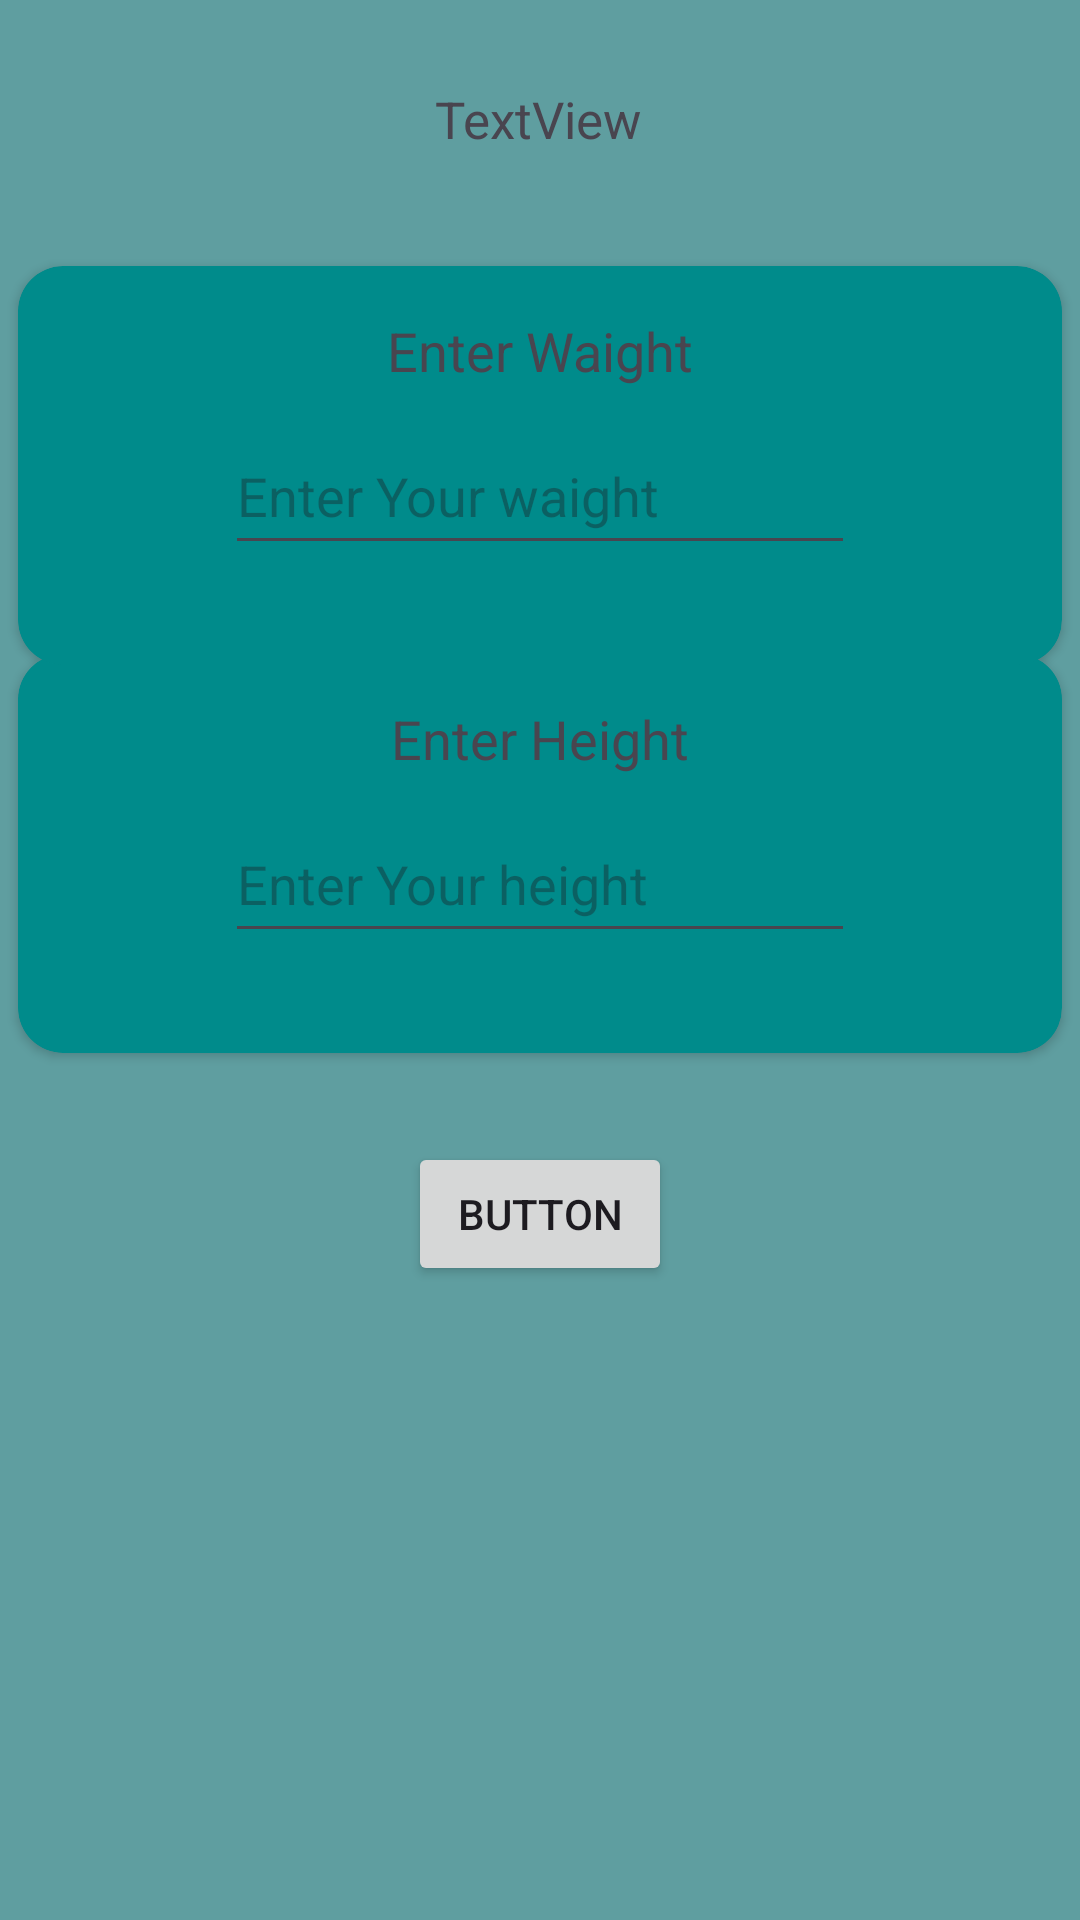

Android layout source for this screen:
<!-- AndroidManifest.xml: application theme Theme.LearnAndroid -->
<!-- res/layout/activity_second.xml -->
<?xml version="1.0" encoding="utf-8"?>
<androidx.constraintlayout.widget.ConstraintLayout xmlns:android="http://schemas.android.com/apk/res/android"
    xmlns:app="http://schemas.android.com/apk/res-auto"
    xmlns:tools="http://schemas.android.com/tools"
    android:layout_width="match_parent"
    android:layout_height="match_parent"
    android:background="@color/cadet_blue"
    tools:context=".MainActivity">


    <androidx.cardview.widget.CardView
        android:id="@+id/cvOut"
        android:layout_width="348dp"
        android:layout_height="133dp"
        android:visibility="invisible"
        app:cardBackgroundColor="@color/dark_cyan"
        app:cardCornerRadius="15dp"
        app:layout_constraintBottom_toBottomOf="parent"
        app:layout_constraintEnd_toEndOf="parent"
        app:layout_constraintHorizontal_bias="0.492"
        app:layout_constraintStart_toStartOf="parent"
        app:layout_constraintTop_toTopOf="parent"
        app:layout_constraintVertical_bias="0.82">

        <androidx.constraintlayout.widget.ConstraintLayout
            android:layout_width="match_parent"
            android:layout_height="match_parent">

            <TextView
                android:id="@+id/res"
                android:layout_width="wrap_content"
                android:layout_height="wrap_content"
                android:text="20 Kg/m2"
                android:textSize="18sp"
                app:layout_constraintBottom_toBottomOf="parent"
                app:layout_constraintEnd_toEndOf="parent"
                app:layout_constraintStart_toStartOf="parent"
                app:layout_constraintTop_toTopOf="parent"
                app:layout_constraintVertical_bias="0.495" />

        </androidx.constraintlayout.widget.ConstraintLayout>
    </androidx.cardview.widget.CardView>

    <TextView
        android:id="@+id/textView3"
        android:layout_width="wrap_content"
        android:layout_height="wrap_content"
        android:text="TextView"
        android:textSize="17dp"
        app:layout_constraintBottom_toBottomOf="parent"
        app:layout_constraintEnd_toEndOf="parent"
        app:layout_constraintHorizontal_bias="0.498"
        app:layout_constraintStart_toStartOf="parent"
        app:layout_constraintTop_toTopOf="parent"
        app:layout_constraintVertical_bias="0.046" />

    <androidx.cardview.widget.CardView
        android:id="@+id/cvWaight"
        android:layout_width="348dp"
        android:layout_height="133dp"
        app:cardBackgroundColor="@color/dark_cyan"
        app:cardCornerRadius="15dp"
        app:layout_constraintBottom_toBottomOf="parent"
        app:layout_constraintEnd_toEndOf="parent"
        app:layout_constraintHorizontal_bias="0.492"
        app:layout_constraintStart_toStartOf="parent"
        app:layout_constraintTop_toTopOf="parent"
        app:layout_constraintVertical_bias="0.43">

        <androidx.constraintlayout.widget.ConstraintLayout
            android:layout_width="match_parent"
            android:layout_height="match_parent">

            <TextView
                android:id="@+id/textView4"
                android:layout_width="wrap_content"
                android:layout_height="wrap_content"
                android:text="Enter Height"
                android:textSize="18sp"
                app:layout_constraintBottom_toBottomOf="parent"
                app:layout_constraintEnd_toEndOf="parent"
                app:layout_constraintStart_toStartOf="parent"
                app:layout_constraintTop_toTopOf="parent"
                app:layout_constraintVertical_bias="0.146" />

            <EditText
                android:id="@+id/hInput"
                android:layout_width="wrap_content"
                android:layout_height="49dp"
                android:ems="10"
                android:hint="Enter Your height"
                android:inputType="number"
                app:layout_constraintBottom_toBottomOf="parent"
                app:layout_constraintEnd_toEndOf="parent"
                app:layout_constraintStart_toStartOf="parent"
                app:layout_constraintTop_toTopOf="parent"
                app:layout_constraintVertical_bias="0.602" />
        </androidx.constraintlayout.widget.ConstraintLayout>
    </androidx.cardview.widget.CardView>

    <androidx.cardview.widget.CardView
        android:id="@+id/cvHeight"
        android:layout_width="348dp"
        android:layout_height="133dp"
        app:cardBackgroundColor="@color/dark_cyan"
        app:cardCornerRadius="15dp"
        app:layout_constraintBottom_toBottomOf="parent"
        app:layout_constraintEnd_toEndOf="parent"
        app:layout_constraintHorizontal_bias="0.492"
        app:layout_constraintStart_toStartOf="parent"
        app:layout_constraintTop_toTopOf="parent"
        app:layout_constraintVertical_bias="0.175" >

        <androidx.constraintlayout.widget.ConstraintLayout
            android:layout_width="match_parent"
            android:layout_height="match_parent">

            <TextView
                android:id="@+id/hText"
                android:layout_width="wrap_content"
                android:layout_height="wrap_content"
                android:text="Enter Waight"
                android:textSize="18sp"
                app:layout_constraintBottom_toBottomOf="parent"
                app:layout_constraintEnd_toEndOf="parent"
                app:layout_constraintStart_toStartOf="parent"
                app:layout_constraintTop_toTopOf="parent"
                app:layout_constraintVertical_bias="0.146" />

            <EditText
                android:id="@+id/wInput"
                android:layout_width="wrap_content"
                android:layout_height="49dp"
                android:ems="10"
                android:hint="Enter Your waight"
                android:inputType="number"
                app:layout_constraintBottom_toBottomOf="parent"
                app:layout_constraintEnd_toEndOf="parent"
                app:layout_constraintStart_toStartOf="parent"
                app:layout_constraintTop_toTopOf="parent"
                app:layout_constraintVertical_bias="0.602" />
        </androidx.constraintlayout.widget.ConstraintLayout>
    </androidx.cardview.widget.CardView>

    <Button
        android:id="@+id/button3"
        android:layout_width="wrap_content"
        android:layout_height="wrap_content"
        android:text="Button"
        app:layout_constraintBottom_toBottomOf="parent"
        app:layout_constraintEnd_toEndOf="parent"
        app:layout_constraintStart_toStartOf="parent"
        app:layout_constraintTop_toBottomOf="@+id/cvWaight"
        app:layout_constraintVertical_bias="0.123" />
</androidx.constraintlayout.widget.ConstraintLayout>
<!-- resources referenced by this layout -->
<resources>
  <color name="cadet_blue">#5F9EA0</color>
  <color name="dark_cyan">#008B8B</color>
  <style name="Theme.LearnAndroid" parent="Base.Theme.LearnAndroid" />
  <style name="Base.Theme.LearnAndroid" parent="Theme.Material3.DayNight.NoActionBar">
          
          <item name="colorPrimary">@color/dark_cyan</item>
  
          <item name="colorPrimaryDark">@color/cadet_blue</item>
          <item name="colorAccent">@color/alice_blue</item>
  
          <item name="android:statusBarColor">?attr/colorPrimaryDark</item>
      </style>
  <color name="alice_blue">#F0F8FF</color>
</resources>
